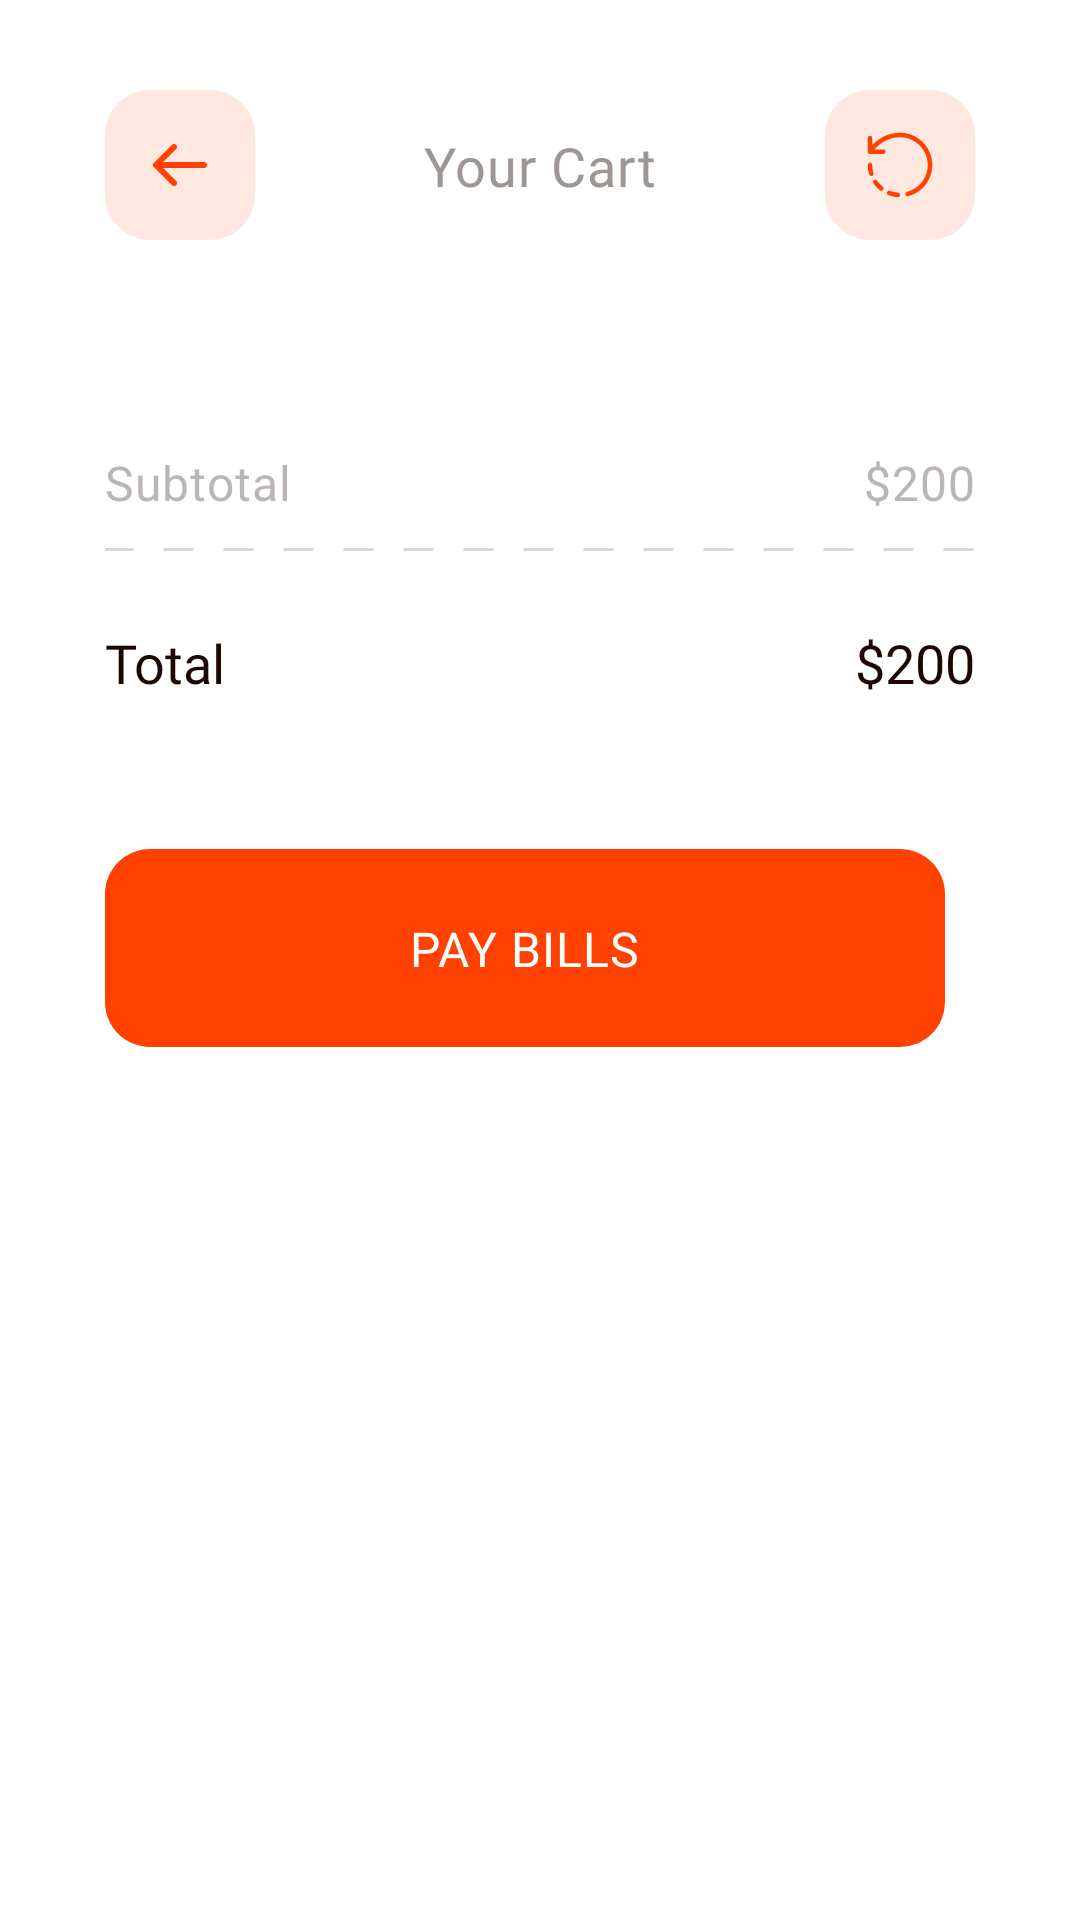

Reconstruct the res/layout file that produces this screen, plus the resources it refers to.
<!-- AndroidManifest.xml: application theme Theme.FoodlyApplication -->
<!-- res/layout/fragment_cart.xml -->
<?xml version="1.0" encoding="utf-8"?>
<androidx.constraintlayout.widget.ConstraintLayout xmlns:android="http://schemas.android.com/apk/res/android"
    xmlns:app="http://schemas.android.com/apk/res-auto"
    xmlns:tools="http://schemas.android.com/tools"
    android:layout_width="match_parent"
    android:layout_height="match_parent"
    tools:context=".fragment.CartFragment">

    <ScrollView
        android:id="@+id/scrollView2"
        android:layout_width="0dp"
        android:layout_height="0dp"
        app:layout_constraintBottom_toBottomOf="parent"
        app:layout_constraintEnd_toEndOf="parent"
        app:layout_constraintStart_toStartOf="parent"
        app:layout_constraintTop_toTopOf="parent">

        <androidx.constraintlayout.widget.ConstraintLayout
            android:layout_width="match_parent"
            android:layout_height="wrap_content">

            <ImageView
                android:id="@+id/backButton"
                android:layout_width="wrap_content"
                android:layout_height="wrap_content"
                android:layout_marginStart="35dp"
                android:layout_marginTop="30dp"
                android:src="@drawable/back_button"
                app:layout_constraintStart_toStartOf="parent"
                app:layout_constraintTop_toTopOf="parent" />

            <TextView
                android:id="@+id/textView3"
                android:layout_width="wrap_content"
                android:layout_height="wrap_content"
                android:fontFamily="@font/red_hat_display_semibold"
                android:letterSpacing="0.02"
                android:text="Your Cart"
                android:textColor="@color/Gray1"
                android:textSize="18sp"
                app:layout_constraintBottom_toBottomOf="@id/backButton"
                app:layout_constraintEnd_toStartOf="@+id/loadDataButton"
                app:layout_constraintStart_toEndOf="@id/backButton"
                app:layout_constraintTop_toTopOf="@id/backButton" />

            <ImageView
                android:id="@+id/loadDataButton"
                android:layout_width="wrap_content"
                android:layout_height="wrap_content"
                android:layout_marginTop="30dp"
                android:layout_marginEnd="35dp"
                android:src="@drawable/button_load"
                app:layout_constraintEnd_toEndOf="parent"
                app:layout_constraintTop_toTopOf="parent" />

            <TextView
                android:id="@+id/cartNullTextView"
                android:layout_width="wrap_content"
                android:layout_height="match_parent"
                android:layout_marginTop="100dp"
                android:fontFamily="@font/red_hat_display_semibold"
                android:letterSpacing="0.02"
                android:text="There are no products in the cart"
                android:textColor="@color/Gray1"
                android:textSize="18sp"
                android:visibility="gone"
                app:layout_constraintEnd_toEndOf="parent"
                app:layout_constraintStart_toStartOf="parent"
                app:layout_constraintTop_toBottomOf="@+id/backButton"
                tools:layout_editor_absoluteX="134dp" />

            <androidx.recyclerview.widget.RecyclerView
                android:id="@+id/cartRecyclerView"
                android:layout_width="0dp"
                android:layout_height="wrap_content"
                android:layout_marginTop="30dp"
                android:layout_marginBottom="40dp"
                app:layout_constraintBottom_toTopOf="@+id/layoutPayBill"
                app:layout_constraintEnd_toEndOf="parent"
                app:layout_constraintStart_toStartOf="parent"
                app:layout_constraintTop_toBottomOf="@+id/backButton" />

            <LinearLayout
                android:id="@+id/layoutPayBill"
                android:layout_width="match_parent"
                android:layout_height="wrap_content"
                android:layout_marginStart="35dp"
                android:layout_marginEnd="35dp"
                android:layout_marginBottom="50dp"
                android:orientation="vertical"
                app:layout_constraintBottom_toTopOf="@+id/payButton"
                app:layout_constraintEnd_toEndOf="parent"
                app:layout_constraintStart_toStartOf="parent">

                <LinearLayout
                    android:layout_width="match_parent"
                    android:layout_height="match_parent"
                    android:orientation="horizontal"
                    android:weightSum="2">

                    <TextView
                        android:layout_width="0dp"
                        android:layout_height="match_parent"
                        android:layout_weight="1"
                        android:alpha="0.7"
                        android:fontFamily="@font/red_hat_display_medium"
                        android:letterSpacing="0.02"
                        android:text="Subtotal"
                        android:textColor="@color/Gray1"
                        android:textSize="16sp" />

                    <TextView
                        android:id="@+id/subTotalTextView"
                        android:layout_width="0dp"
                        android:layout_height="match_parent"
                        android:layout_weight="1"
                        android:alpha="0.7"
                        android:fontFamily="@font/red_hat_display_medium"
                        android:gravity="end"
                        android:letterSpacing="0.02"
                        android:text="$200"
                        android:textColor="@color/Gray1"
                        android:textSize="16sp" />
                </LinearLayout>

                <View
                    android:layout_width="match_parent"
                    android:layout_height="1dp"
                    android:layout_marginTop="11dp"
                    android:background="@drawable/line_dotted"
                    android:alpha="0.7"/>

                <LinearLayout
                    android:layout_width="match_parent"
                    android:layout_height="match_parent"
                    android:layout_marginTop="25dp"
                    android:orientation="horizontal"
                    android:weightSum="2">

                    <TextView
                        android:layout_width="0dp"
                        android:layout_height="match_parent"
                        android:layout_weight="1"
                        android:fontFamily="@font/red_hat_display_medium"
                        android:text="Total"
                        android:textColor="@color/MainBlack"
                        android:textSize="18sp" />

                    <TextView
                        android:id="@+id/totalTextView"
                        android:layout_width="0dp"
                        android:layout_height="match_parent"
                        android:layout_weight="1"
                        android:fontFamily="@font/red_hat_display_medium"
                        android:gravity="end"
                        android:text="$200"
                        android:textColor="@color/MainBlack"
                        android:textSize="18sp" />
                </LinearLayout>
            </LinearLayout>

            <androidx.constraintlayout.widget.ConstraintLayout
                android:id="@+id/payButton"
                android:layout_width="match_parent"
                android:layout_height="66dp"
                android:layout_marginStart="35dp"
                android:layout_marginEnd="45dp"
                android:layout_marginBottom="100dp"
                android:background="@drawable/shape_radius15_main_color"
                app:layout_constraintBottom_toBottomOf="parent"
                app:layout_constraintEnd_toEndOf="parent"
                app:layout_constraintStart_toStartOf="parent">

                <TextView
                    android:layout_width="wrap_content"
                    android:layout_height="wrap_content"
                    android:fontFamily="@font/red_hat_display_semibold"
                    android:letterSpacing="0.02"
                    android:text="Pay Bills"
                    android:textAllCaps="true"
                    android:textColor="@color/White"
                    android:textSize="16sp"
                    app:layout_constraintBottom_toBottomOf="parent"
                    app:layout_constraintEnd_toEndOf="parent"
                    app:layout_constraintStart_toStartOf="parent"
                    app:layout_constraintTop_toTopOf="parent" />
            </androidx.constraintlayout.widget.ConstraintLayout>
        </androidx.constraintlayout.widget.ConstraintLayout>
    </ScrollView>
</androidx.constraintlayout.widget.ConstraintLayout>
<!-- resources referenced by this layout -->
<resources>
  <color name="Gray1">#9D9693</color>
  <color name="MainBlack">#1A0700</color>
  <color name="White">#FFFFFF</color>
  <!-- drawable back_button (drawable) -->
  <vector xmlns:android="http://schemas.android.com/apk/res/android"
      android:width="50dp"
      android:height="50dp"
      android:viewportWidth="50"
      android:viewportHeight="50">
    <path
        android:pathData="M15,0L35,0A15,15 0,0 1,50 15L50,35A15,15 0,0 1,35 50L15,50A15,15 0,0 1,0 35L0,15A15,15 0,0 1,15 0z"
        android:fillColor="#FFE8E0"/>
    <path
        android:pathData="M17,25L33,25M17,25L23,19M17,25L23,31"
        android:strokeLineJoin="round"
        android:strokeWidth="2"
        android:fillColor="#00000000"
        android:strokeColor="#FF4201"
        android:strokeLineCap="round"/>
  </vector>
  <!-- drawable button_load: vector/xml drawable (drawable, 2165 chars, omitted) -->
  <!-- drawable line_dotted (drawable) -->
  <layer-list xmlns:android="http://schemas.android.com/apk/res/android">
      <item
          android:bottom="-1dp"
          android:left="-1dp"
          android:right="-1dp"
          android:top="0dp">
  
          <shape android:shape="rectangle">
              <stroke
                  android:width="1dp"
                  android:color="@color/Gray2"
                  android:dashGap="10dp"
                  android:dashWidth="10dp" />
  
              <solid android:color="@android:color/transparent" />
  
              <padding
                  android:bottom="10dp"
                  android:left="10dp"
                  android:right="10dp"
                  android:top="10dp" />
          </shape>
      </item>
  </layer-list>
  <!-- drawable shape_radius15_main_color (drawable) -->
  <?xml version="1.0" encoding="utf-8"?>
  <shape xmlns:android="http://schemas.android.com/apk/res/android">
      <solid android:color="@color/MainColor"/>
      <corners android:radius="15dp"/>
  </shape>
  <style name="Theme.FoodlyApplication" parent="Theme.MaterialComponents.DayNight.NoActionBar">
          
          <item name="colorPrimary">@color/MainColor</item>
          <item name="colorPrimaryVariant">@color/MainColor</item>
          <item name="colorOnPrimary">@color/white</item>
          
          <item name="colorSecondary">@color/teal_200</item>
          <item name="colorSecondaryVariant">@color/teal_700</item>
          <item name="colorOnSecondary">@color/black</item>
          
          <item name="android:statusBarColor">?attr/colorPrimaryVariant</item>
          
      </style>
  <color name="Gray2">#C9C5C4</color>
  <color name="MainColor">#FF4201</color>
  <color name="white">#FFFFFFFF</color>
  <color name="teal_200">#FF03DAC5</color>
  <color name="teal_700">#FF018786</color>
  <color name="black">#FF000000</color>
</resources>
